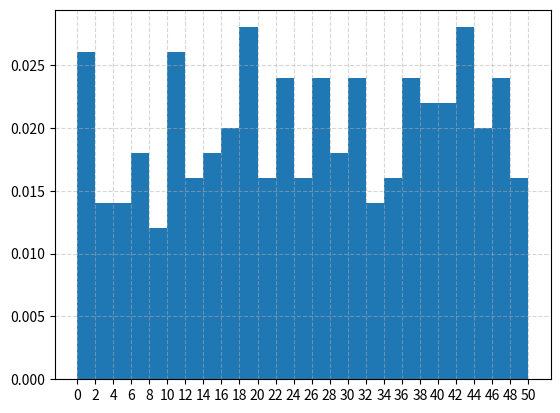

Write Python code to recreate this figure.
import matplotlib.pyplot as plt
import random


#准备数据
x = [random.randint(0,50) for i in range(250)]
#创建画布
plt.figure()
#绘制直方图(数据，组数，频率显示)
distance = 2
group_num = int((max(x)-min(x))/distance)
plt.hist(x,bins=group_num,density=True)
#修改x轴刻度
plt.xticks(range(min(x),max(x)+2,distance))
#添加网格
plt.grid(linestyle="--",alpha = 0.5)
#显示图像
plt.show()